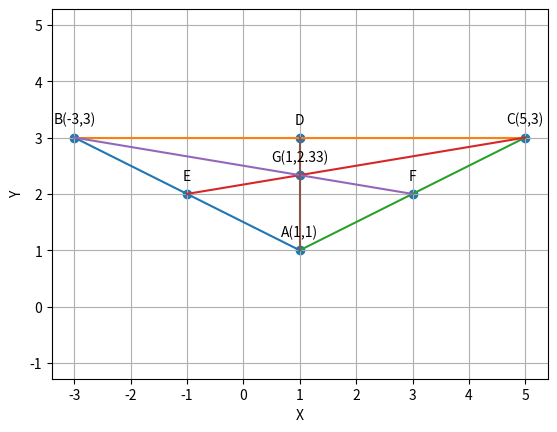

Reproduce this figure in Python.

# A,B,C are vertices of a triangle 

import numpy as np
import matplotlib.pyplot as plt
from numpy import linalg as LA

import sys

def line_gen(A,B):
  len =10
  dim = A.shape[0]
  x_AB = np.zeros((dim,len))
  lam_1 = np.linspace(0,1,len)
  for i in range(len):
    temp1 = A + lam_1[i]*(B-A)
    x_AB[:,i]= temp1.T
  return x_AB

#input parameters
A=np.array([1,1])
E=np.array([-1,2])
F=np.array([3,2])


B=2*E-A
print("The vertex B is : ",B)

C=2*F-A
print("The vertex C is : ",C)

D=(B+C)/2

#Centroid=(A+B+C)/3
G=(A+B+C)/3
print("The centroid of a given triangle is : ",np.round(G,2))


#Gnenerate line points
x_AB = line_gen(A,B)
x_BC = line_gen(C,B)
x_CA = line_gen(A,C)
x_EC = line_gen(E,C)
x_FB = line_gen(F,B)
x_AD = line_gen(D,A)

#Plotting all lines
plt.plot(x_AB[0,:],x_AB[1,:])
plt.plot(x_BC[0,:],x_BC[1,:])
plt.plot(x_CA[0,:],x_CA[1,:])
plt.plot(x_EC[0,:],x_EC[1,:])
plt.plot(x_FB[0,:],x_FB[1,:])
plt.plot(x_AD[0,:],x_AD[1,:])

#Labelling the coordinates
tri_coords = np.vstack((A,B,C,G,D,E,F)).T
plt.scatter(tri_coords[0,:], tri_coords[1,:])
vert_labels= ['A(1,1)','B(-3,3)','C(5,3)','G(1,2.33)','D','E','F']
for i, txt in enumerate(vert_labels):
	plt.annotate(txt, #this is text
				 (tri_coords[0,i], tri_coords[1,i]), #this is the point to label
				textcoords="offset points" , # How to position the text
				xytext=(0,10),#Distance from the text to points (x,y)
				ha='center') # horizontal alignment can be left , right or center
plt.xlabel("X")
plt.ylabel("Y")
#plt.legend(loc='best')
plt.grid()
plt.axis('equal')
plt.show()
